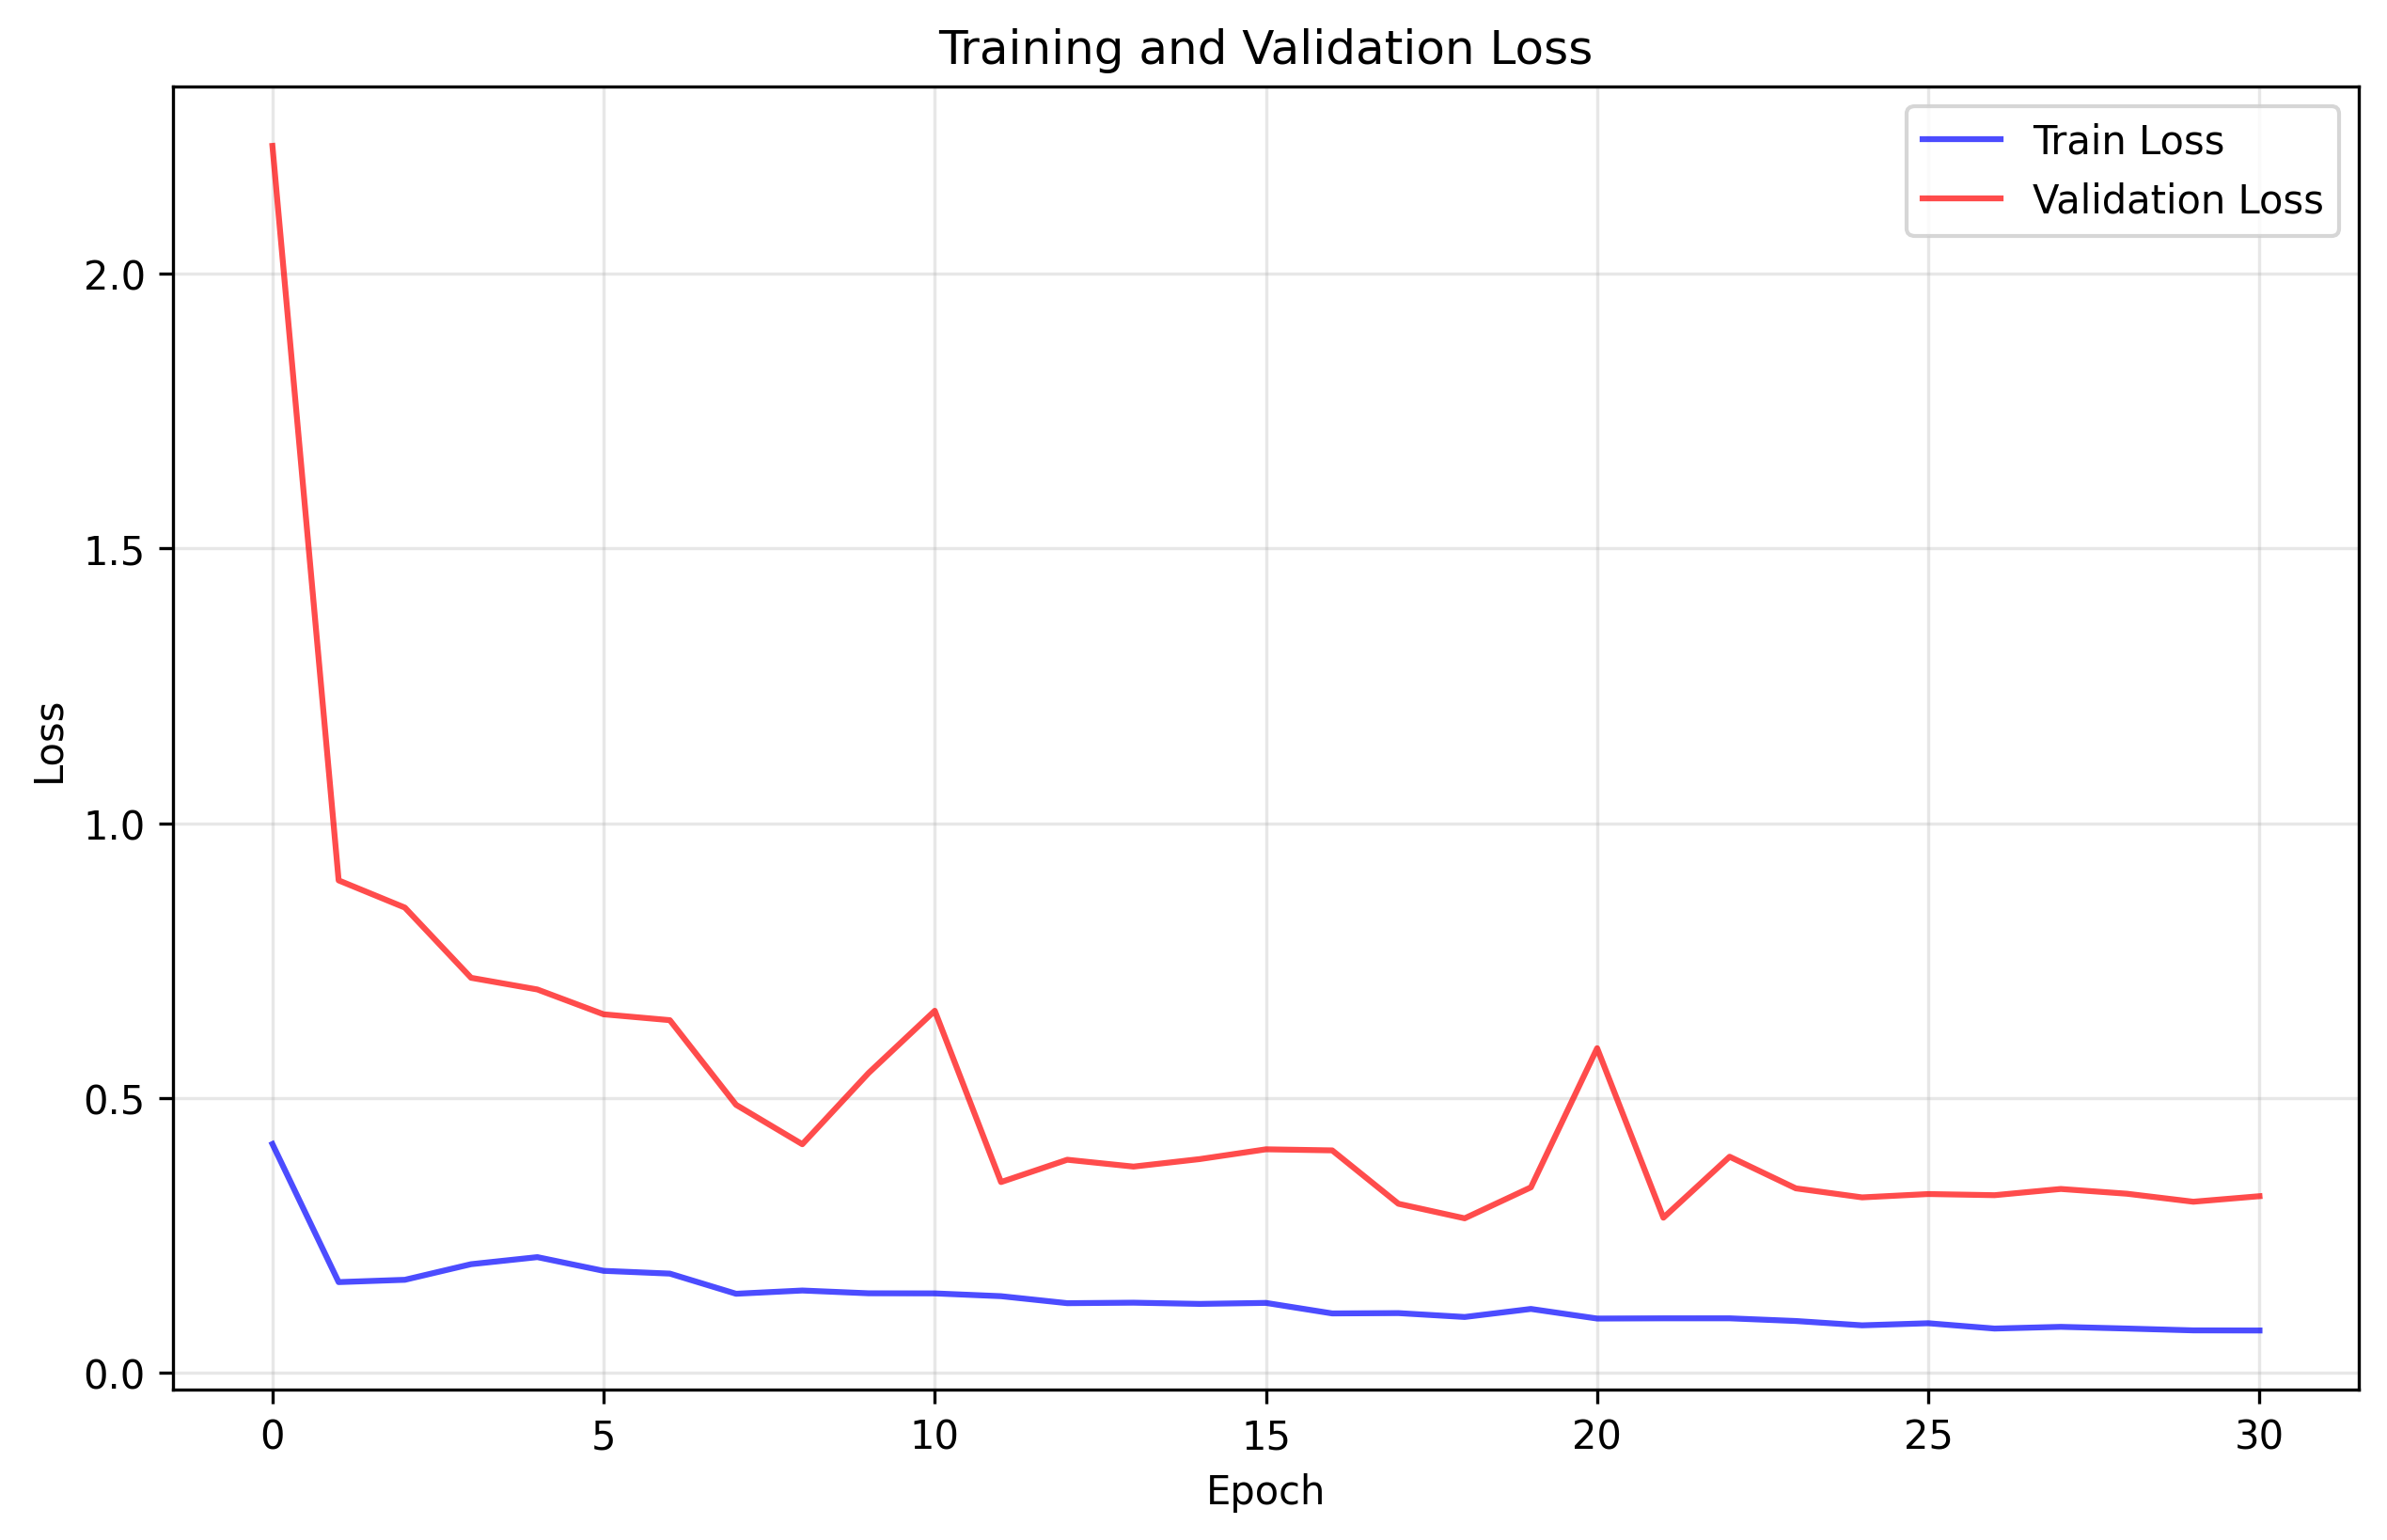

Source data for this figure (header and first rows):
train_loss, val_loss
0.4167, 2.232
0.1655, 0.8962
0.1697, 0.8467
0.1981, 0.719
0.211, 0.6978
0.186, 0.6526
0.181, 0.642
0.1443, 0.488
0.1503, 0.4163
0.1452, 0.5458
0.145, 0.6591
0.1399, 0.3475
0.1272, 0.3881
0.1281, 0.3756
0.1259, 0.3893
0.1277, 0.4071
0.1086, 0.4051
0.1091, 0.308
0.1021, 0.2816
0.1167, 0.3379
0.09925, 0.591
0.09965, 0.2827
0.09966, 0.3936
0.09479, 0.3361
0.0869, 0.3196
0.09072, 0.3257
0.08105, 0.3236
0.08417, 0.3349
0.08108, 0.3263
0.07772, 0.3117
0.07751, 0.3218
